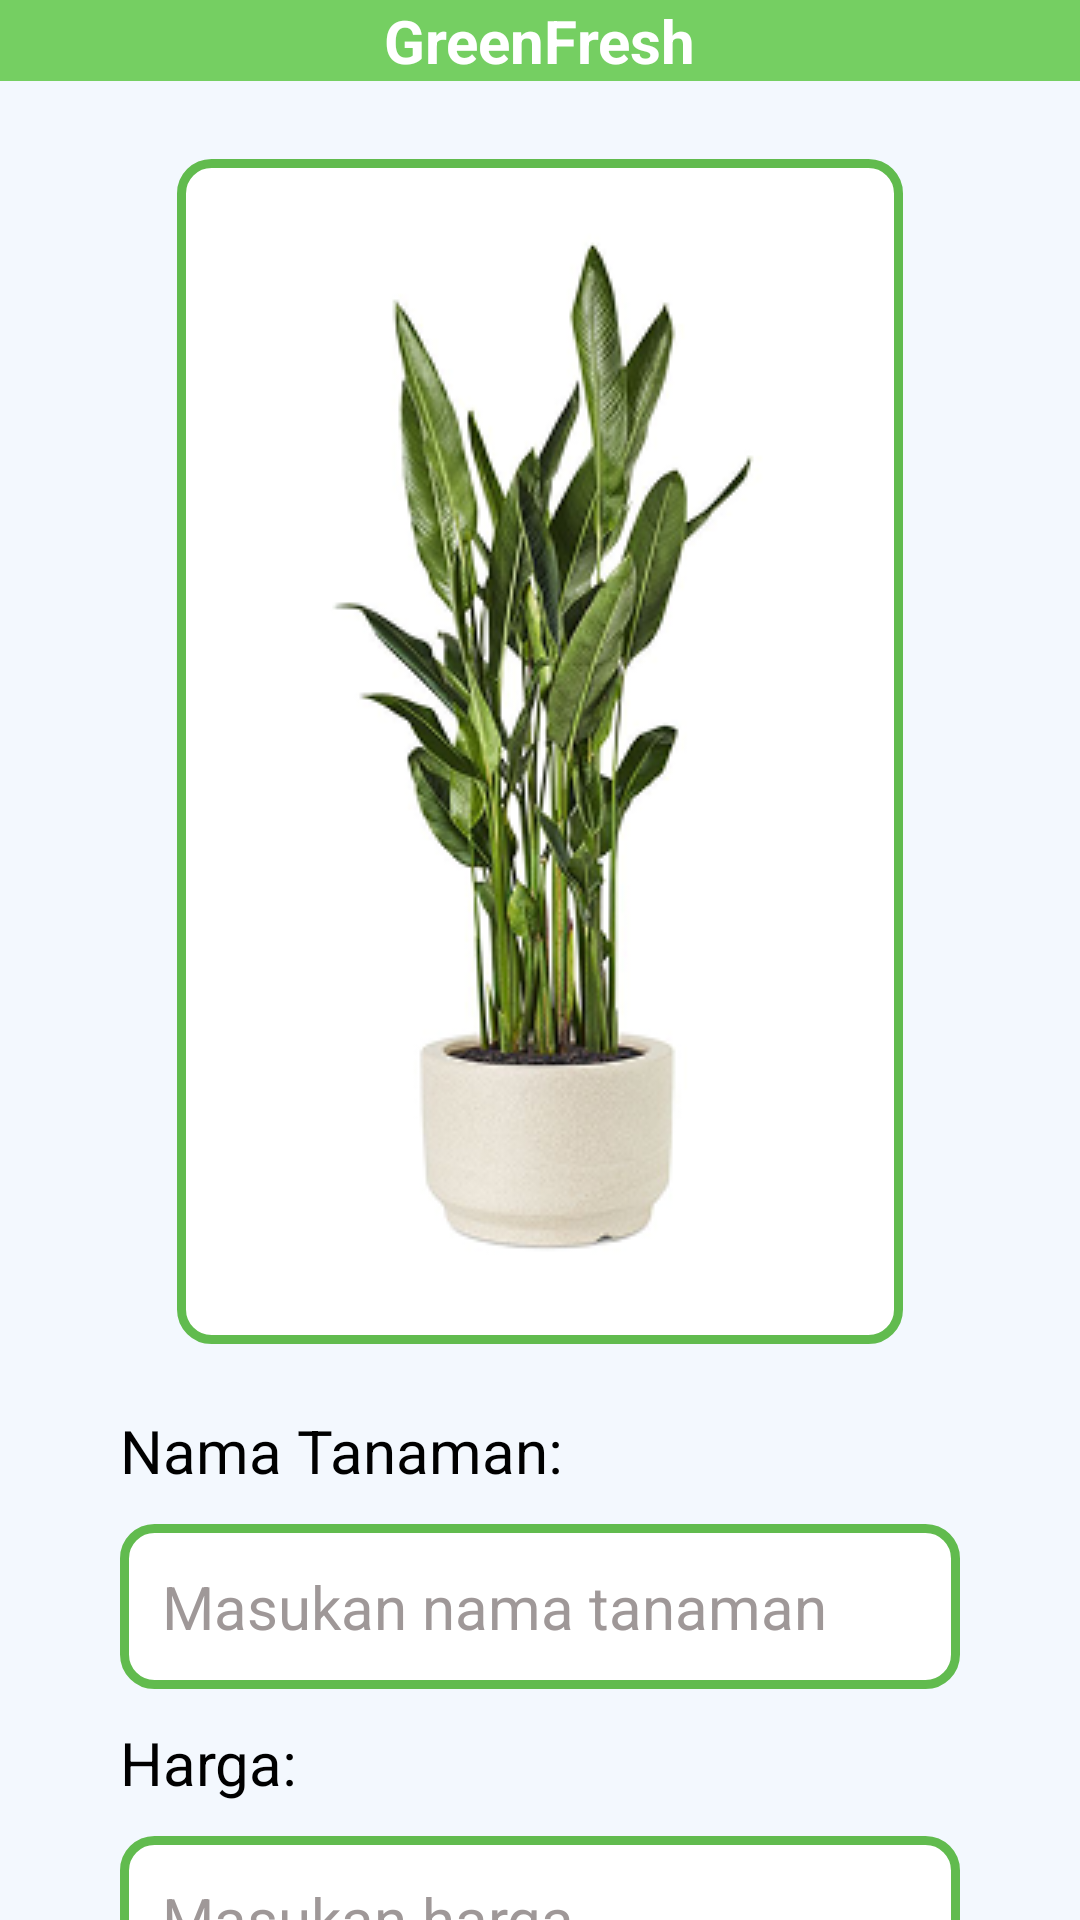

Produce the Android XML layout that renders to this screen, including the resource entries it uses.
<!-- AndroidManifest.xml: application theme Theme.UAP_PAM -->
<!-- res/layout/activity_update_item_screen.xml -->
<?xml version="1.0" encoding="utf-8"?>
<androidx.constraintlayout.widget.ConstraintLayout xmlns:android="http://schemas.android.com/apk/res/android"
    xmlns:app="http://schemas.android.com/apk/res-auto"
    xmlns:tools="http://schemas.android.com/tools"
    android:id="@+id/main"
    android:layout_width="match_parent"
    android:layout_height="match_parent"
    tools:context=".ui.home.UpdateItemScreen"
    android:background="@color/backgroundColor">

    <androidx.appcompat.widget.Toolbar
        android:id="@+id/toolbar"
        android:layout_width="match_parent"
        android:layout_height="?attr/actionBarSize"
        android:background="@color/mainGreen"
        app:layout_constraintTop_toTopOf="parent">

        <TextView
            android:id="@+id/toolbar_title"
            android:layout_width="wrap_content"
            android:layout_height="wrap_content"
            android:layout_gravity="center"
            android:text="GreenFresh"
            android:textColor="@color/white"
            android:textSize="20sp"
            android:textStyle="bold" />
    </androidx.appcompat.widget.Toolbar>

    <ScrollView
        android:layout_width="match_parent"
        android:layout_height="0dp"
        app:layout_constraintTop_toBottomOf="@id/toolbar"
        app:layout_constraintBottom_toBottomOf="parent"
        android:fillViewport="true">

    <LinearLayout
        android:layout_width="match_parent"
        android:layout_height="wrap_content"
        android:orientation="vertical"
        android:paddingVertical="15dp"
        android:paddingHorizontal="40dp"
        android:gravity="center">

        <ImageView
            android:layout_width="wrap_content"
            android:layout_height="wrap_content"
            android:src="@drawable/plant"
            android:background="@drawable/main_input_field"
            android:padding="10dp"
            android:layout_marginVertical="11dp"/>

        <TextView
            android:id="@+id/plant_update_name"
            android:layout_width="match_parent"
            android:layout_height="wrap_content"
            android:text="Nama Tanaman:"
            android:textSize="20sp"
            android:layout_marginVertical="11dp"/>

        <EditText
            android:id="@+id/plant_update_name_et"
            android:layout_width="match_parent"
            android:layout_height="wrap_content"
            android:background="@drawable/main_input_field"
            android:padding="14dp"
            android:hint="Masukan nama tanaman"
            android:textColor="@color/inputGray"
            android:textSize="20sp"/>

        <TextView
            android:id="@+id/plant_update_price"
            android:layout_width="match_parent"
            android:layout_height="wrap_content"
            android:text="Harga:"
            android:textSize="20sp"
            android:layout_marginVertical="11dp"/>

        <EditText
            android:id="@+id/plant_update_price_et"
            android:layout_width="match_parent"
            android:layout_height="wrap_content"
            android:background="@drawable/main_input_field"
            android:padding="14dp"
            android:hint="Masukan harga"
            android:textColor="@color/inputGray"
            android:textSize="20sp"/>

        <TextView
            android:id="@+id/plant_update_description"
            android:layout_width="match_parent"
            android:layout_height="wrap_content"
            android:text="Deskripsi:"
            android:textSize="20sp"
            android:layout_marginVertical="11dp"/>

        <EditText
            android:id="@+id/plant_update_description_et"
            android:layout_width="match_parent"
            android:layout_height="wrap_content"
            android:background="@drawable/main_input_field"
            android:padding="14dp"
            android:hint="Masukan deskripsi"
            android:textColor="@color/inputGray"
            android:textSize="20sp"/>

        <androidx.appcompat.widget.AppCompatButton
            android:id="@+id/plant_update_btn"
            android:layout_width="match_parent"
            android:layout_height="wrap_content"
            android:background="@drawable/main_btn"
            android:text="Simpan"
            android:textAllCaps="false"
            android:textColor="@color/white"
            android:textSize="20sp"
            android:textStyle="bold"
            android:layout_marginVertical="20dp"/>
    </LinearLayout>
    </ScrollView>

</androidx.constraintlayout.widget.ConstraintLayout>
<!-- resources referenced by this layout -->
<resources>
  <color name="backgroundColor">#F3F8FE</color>
  <color name="inputGray">#9F9898</color>
  <color name="mainGreen">#75CF62</color>
  <color name="white">#FFFFFFFF</color>
  <!-- drawable main_btn (drawable) -->
  <?xml version="1.0" encoding="utf-8"?>
  <shape xmlns:android="http://schemas.android.com/apk/res/android"
      android:shape="rectangle">
      <corners android:radius="10dp"/>
      <solid android:color="#75CF62"/>
  </shape>
  <!-- drawable main_input_field (drawable) -->
  <?xml version="1.0" encoding="utf-8"?>
  <shape xmlns:android="http://schemas.android.com/apk/res/android"
      android:shape="rectangle">
      <stroke android:width="3dp" android:color="#61BB4E"/>
      <corners android:radius="10dp"/>
      <solid android:color="@color/white"/>
  </shape>
  <!-- drawable plant: png bitmap (drawable, 64810 bytes) -->
  <style name="Theme.UAP_PAM" parent="Base.Theme.UAP_PAM">
      
      <item name="android:navigationBarColor">@android:color/transparent</item>
      <item name="android:statusBarColor">@android:color/transparent</item>
      <item name="android:windowLightStatusBar">?attr/isLightTheme</item>
    </style>
</resources>
